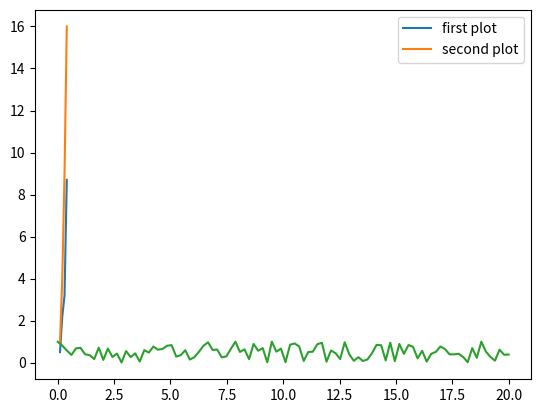

Write Python code to recreate this figure.
# %%
import numpy as np
import matplotlib.pyplot as plt
# %%
x1 = [0.1, 0.2, 0.3, 0.4]
y1 = [0.5, 2.2, 3.2, 8.7]
x2 = [0.1, 0.2, 0.3, 0.4]
y2 = [1, 4, 9, 16]
# %%
plt.plot(x1, y1, label='first plot')
plt.plot(x2, y2, label='second plot')
plt.legend()
# %%
num = 100
x = np.linspace(0, 20, num)
print(x)
# %%
y = np.random.rand(num)
print(y)
# %%
plt.plot(x, y)
# %%
